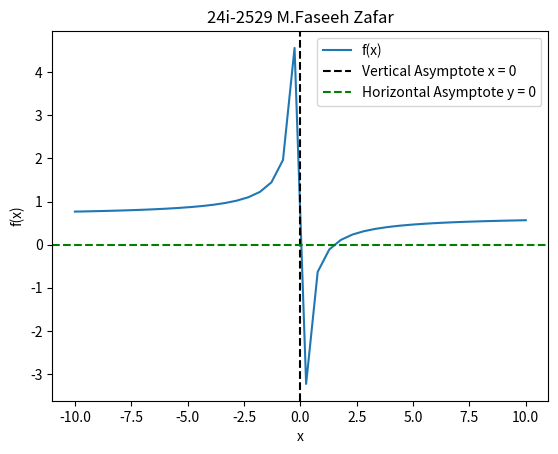

Reproduce this figure in Python.
import matplotlib.pyplot as plt
import numpy as np

# Generate x values
x = np.linspace(-10, 10, 40)
# Define the function
y = []
	
for i in x:
	  fx = ((i*2)-3)/(i*3)
	  y.append(fx)
	  
# Plot the function
plt.plot(x, y, label='f(x)')

# Label the vertical asymptote
plt.axvline(x=0, color='k', linestyle='--', label='Vertical Asymptote x = 0')

# Label the horizontal asymptote
plt.axhline(y=0, color='g', linestyle='--', label='Horizontal Asymptote y = 0')

# Add labels and title
plt.xlabel('x')
plt.ylabel('f(x)')
plt.title('24i-2529 M.Faseeh Zafar')
plt.legend()

# Show the plot
plt.show()
